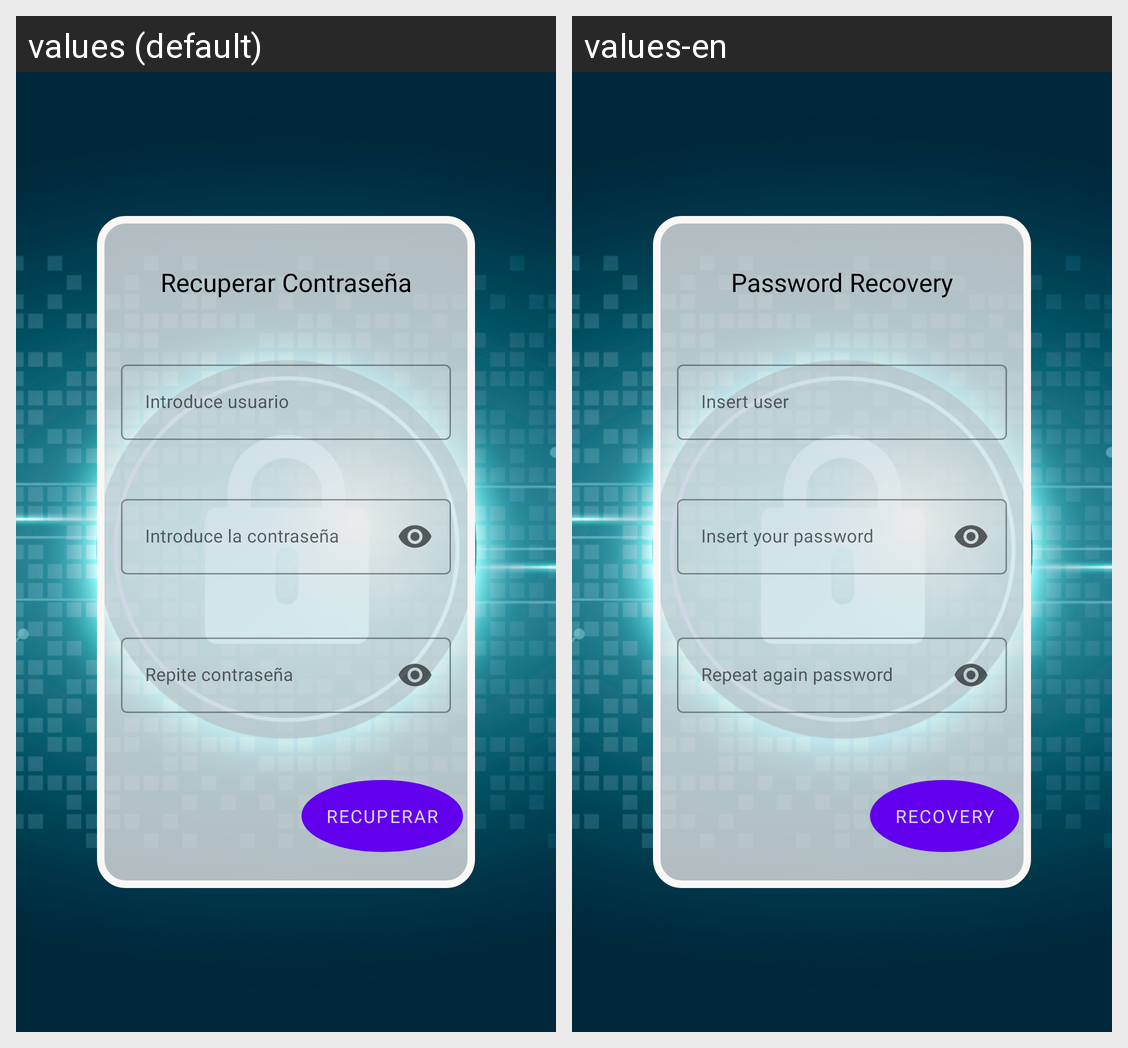

Locale-by-locale string values for the Android screen shown in this grid:
Android screen res/layout/activity_recuperar_contrasenya.xml rendered under 2 locales, left to right: values (default), values-en. Device: Nexus 5 (rendered at 1080×1920; each locale shown at half size, 540×960, under a caption strip naming it); theme Theme.MaterialComponents.Light.NoActionBar.
Strings drawn on this screen, with the default value and each locale's value (text and hints the layout hard-codes, and strings that could not be matched under every locale, appear in the picture but are not listed):

insertPassword
  values: Introduce la contraseña
  values-en: Insert your password

repeat_password
  values: Repite contraseña
  values-en: Repeat again password

recupera_usuario
  values: Introduce usuario
  values-en: Insert user

recovery_password
  values: Recuperar Contraseña
  values-en: Password Recovery

txt_btn_recuperar
  values: Recuperar
  values-en: Recovery
